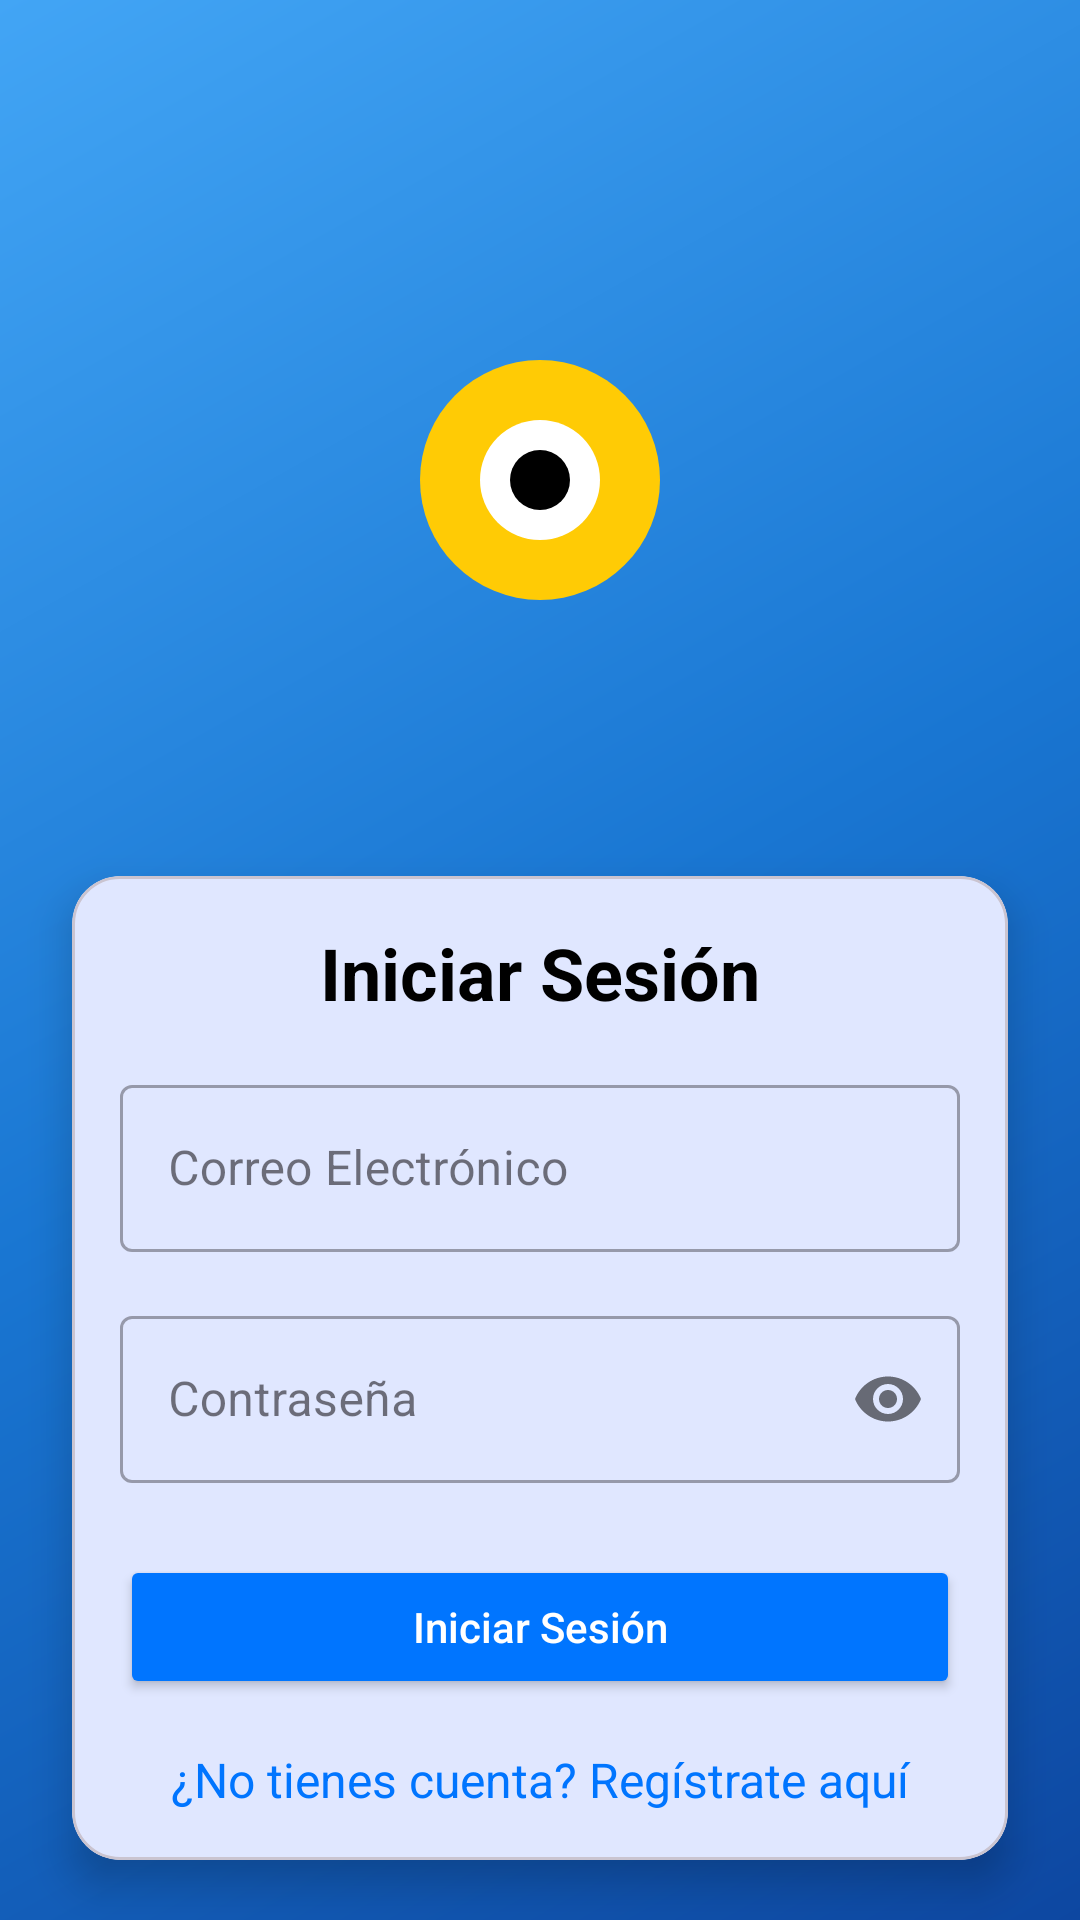

This screen was rendered from an Android layout file. Write that file and the resources it references.
<!-- AndroidManifest.xml: application theme Theme.Pokemon -->
<!-- res/layout/login.xml -->
<?xml version="1.0" encoding="utf-8"?>
<androidx.constraintlayout.widget.ConstraintLayout xmlns:android="http://schemas.android.com/apk/res/android"
    xmlns:app="http://schemas.android.com/apk/res-auto"
    xmlns:tools="http://schemas.android.com/tools"
    android:layout_width="match_parent"
    android:layout_height="match_parent"
    android:background="@drawable/background"
    tools:context=".Login">

    <ImageView
        android:id="@+id/ivPokemonLogo"
        android:layout_width="200dp"
        android:layout_height="200dp"
        android:layout_marginTop="60dp"
        android:src="@drawable/pokemon_logo"
        android:contentDescription="@string/pokemon_logo"
        app:layout_constraintTop_toTopOf="parent"
        app:layout_constraintStart_toStartOf="parent"
        app:layout_constraintEnd_toEndOf="parent" />

    <com.google.android.material.card.MaterialCardView
        android:layout_width="match_parent"
        android:layout_height="wrap_content"
        android:layout_marginStart="24dp"
        android:layout_marginEnd="24dp"
        android:layout_marginTop="32dp"
        app:cardCornerRadius="16dp"
        app:cardElevation="8dp"
        app:layout_constraintTop_toBottomOf="@id/ivPokemonLogo"
        app:layout_constraintStart_toStartOf="parent"
        app:layout_constraintEnd_toEndOf="parent">

        <LinearLayout
            android:layout_width="match_parent"
            android:layout_height="wrap_content"
            android:orientation="vertical"
            android:padding="16dp">

            <TextView
                android:layout_width="match_parent"
                android:layout_height="wrap_content"
                android:text="@string/login"
                android:gravity="center"
                android:textSize="24sp"
                android:textStyle="bold"
                android:textColor="@color/black" />

            <com.google.android.material.textfield.TextInputLayout
                android:id="@+id/tilEmail"
                style="@style/Widget.MaterialComponents.TextInputLayout.OutlinedBox"
                android:layout_width="match_parent"
                android:layout_height="wrap_content"
                android:layout_marginTop="16dp"
                android:hint="@string/email">

                <com.google.android.material.textfield.TextInputEditText
                    android:id="@+id/etEmail"
                    android:layout_width="match_parent"
                    android:layout_height="wrap_content"
                    android:inputType="textEmailAddress" />
            </com.google.android.material.textfield.TextInputLayout>

            <com.google.android.material.textfield.TextInputLayout
                android:id="@+id/tilPassword"
                style="@style/Widget.MaterialComponents.TextInputLayout.OutlinedBox"
                android:layout_width="match_parent"
                android:layout_height="wrap_content"
                android:layout_marginTop="16dp"
                android:hint="@string/password"
                app:passwordToggleEnabled="true">

                <com.google.android.material.textfield.TextInputEditText
                    android:id="@+id/etPassword"
                    android:layout_width="match_parent"
                    android:layout_height="wrap_content"
                    android:inputType="textPassword" />
            </com.google.android.material.textfield.TextInputLayout>

            <ProgressBar
                android:id="@+id/progressBar"
                android:layout_width="wrap_content"
                android:layout_height="wrap_content"
                android:layout_gravity="center"
                android:layout_marginTop="16dp"
                android:visibility="gone" />

            <Button
                android:id="@+id/btnLogin"
                android:layout_width="match_parent"
                android:layout_height="wrap_content"
                android:layout_marginTop="24dp"
                android:text="@string/login"
                android:backgroundTint="@color/azul_principal"
                android:textColor="@color/blanco"
                android:textAllCaps="false" />

            <TextView
                android:id="@+id/tvRegister"
                android:layout_width="match_parent"
                android:layout_height="wrap_content"
                android:layout_marginTop="16dp"
                android:gravity="center"
                android:text="@string/no_account_register"
                android:textColor="@color/azul_principal"
                android:textSize="16sp" />
        </LinearLayout>
    </com.google.android.material.card.MaterialCardView>
</androidx.constraintlayout.widget.ConstraintLayout>
<!-- resources referenced by this layout -->
<resources>
  <color name="azul_principal">#0075FF</color>
  <color name="black">#FF000000</color>
  <color name="blanco">#FFFFFFFF</color>
  <!-- drawable background (drawable) -->
  <?xml version="1.0" encoding="utf-8"?>
  <shape xmlns:android="http://schemas.android.com/apk/res/android">
      <gradient
          android:type="linear"
          android:angle="135"
          android:startColor="#0D47A1"
      android:centerColor="#1976D2"
      android:endColor="#42A5F5"
      />
  </shape>
  <!-- drawable pokemon_logo (drawable) -->
  <?xml version="1.0" encoding="utf-8"?>
  <vector xmlns:android="http://schemas.android.com/apk/res/android"
      android:width="200dp"
      android:height="100dp"
      android:viewportWidth="200"
      android:viewportHeight="100">
      <path
          android:fillColor="#FFCB05"
          android:pathData="M100,50m-40,0a40,40 0,1 1,80 0a40,40 0,1 1,-80 0" />
      <path
          android:fillColor="#FFFFFF"
          android:pathData="M100,50m-20,0a20,20 0,1 1,40 0a20,20 0,1 1,-40 0" />
      <path
          android:fillColor="#000000"
          android:pathData="M100,50m-10,0a10,10 0,1 1,20 0a10,10 0,1 1,-20 0" />
  </vector>
  <string name="email">Correo Electrónico</string>
  <string name="login">Iniciar Sesión</string>
  <string name="no_account_register">¿No tienes cuenta? Regístrate aquí</string>
  <string name="password">Contraseña</string>
  <string name="pokemon_logo">Logo de Pokémon</string>
  <style name="Theme.Pokemon" parent="Base.Theme.Pokemon" />
  <style name="Base.Theme.Pokemon" parent="Theme.Material3.DayNight.NoActionBar">
          
          <item name="android:windowBackground">@drawable/background</item>
          <item name="colorPrimary">@color/azul_principal</item>
          <item name="colorSecondary">@color/amarillo_pikachu</item>
          <item name="android:statusBarColor">@color/azul_principal</item>
      </style>
  <color name="amarillo_pikachu">#FFCB05</color>
</resources>
